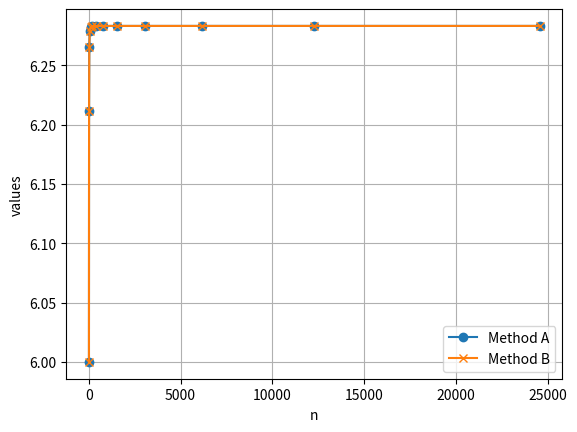

Reproduce this figure in Python.
import numpy as np
import matplotlib.pyplot as plt


def compute_a(two_times_n):
    if two_times_n == 6:
        return 1
    n = two_times_n / 2
    return np.sqrt(2 - 2 * np.sqrt(1 - (compute_a(n) ** 2 / 4)))


def u_a(n):
    return n * compute_a(n)


def compute_b(two_times_n):
    if two_times_n == 6:
        return 1
    n = two_times_n / 2
    sn = compute_b(n)
    return np.sqrt(sn ** 2 / (2 * (1 + np.sqrt(1 - (sn ** 2 / 4)))))


def u_b(n):
    return n * compute_b(n)


def x_values(iterations):
    return 2 ** (np.array(range(1, iterations + 1)) - 1) * 6


n_vals = x_values(13)

a_vals = [u_a(n) for n in n_vals]

b_vals = [u_b(n) for n in n_vals]

plt.plot(n_vals, a_vals, label='Method A', marker='o')
plt.plot(n_vals, b_vals, label='Method B', marker='x')
plt.xlabel('n')
plt.ylabel('values')
plt.legend()
plt.grid(True)
plt.show()
